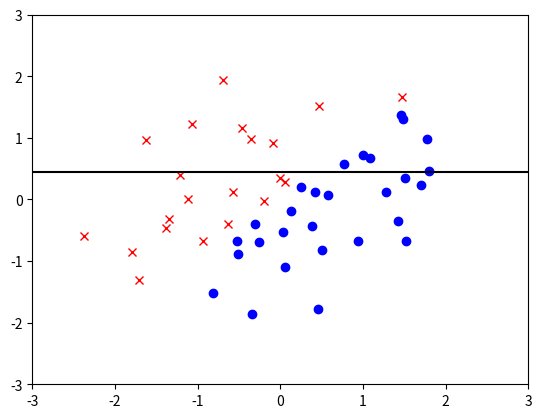

The script that saved this image:
# -*- coding: utf-8 -*-

import numpy as np
import matplotlib.pyplot as plt

CLASS_NUM = 2
N = 50
np.random.seed(seed = 32)
x = np.random.randn(N, CLASS_NUM)
y = 2 * (x[:,0] > x[:,1]) - 1

if __name__ == "__main__":
    d = int(np.ceil(np.random.rand() * CLASS_NUM)) - 1
    xs = np.sort(x[:,d])
    xi = np.argsort(x[:,d])
    el = np.cumsum(y[xi])
    eu = np.cumsum(y[xi[::-1]])
    e = eu[(N-1):0:-1] - el[0:(N-1)]
    ei = int(np.max(np.abs(e)))
    c = np.mean(xs[ei])
    
    if d == 0:
        X0 = np.linspace(-3, 3, N)
        Y0 = X0*0 + c
    else:
        Y0 = np.linspace(-3, 3, N)
        X0 = X0*0 + c        

    plt.xlim(-3, 3)
    plt.ylim(-3, 3)
    plt.plot(x[y==1,0], x[y==1,1], 'bo')
    plt.plot(x[y==-1,0], x[y==-1,1], 'rx')
    plt.plot(X0, Y0, "k-") 
    plt.show()